Run: headless pygame with SDL's dummy video driver; simulated clock (each Clock.tick advances the game by its frame time, no real sleeping); random seed 0; keys injected as events and as key.get_pressed() state; mouse plan: one left click at the window centre at the start of phase 2, then a move to the lower-right quarter at the start of phase 3.
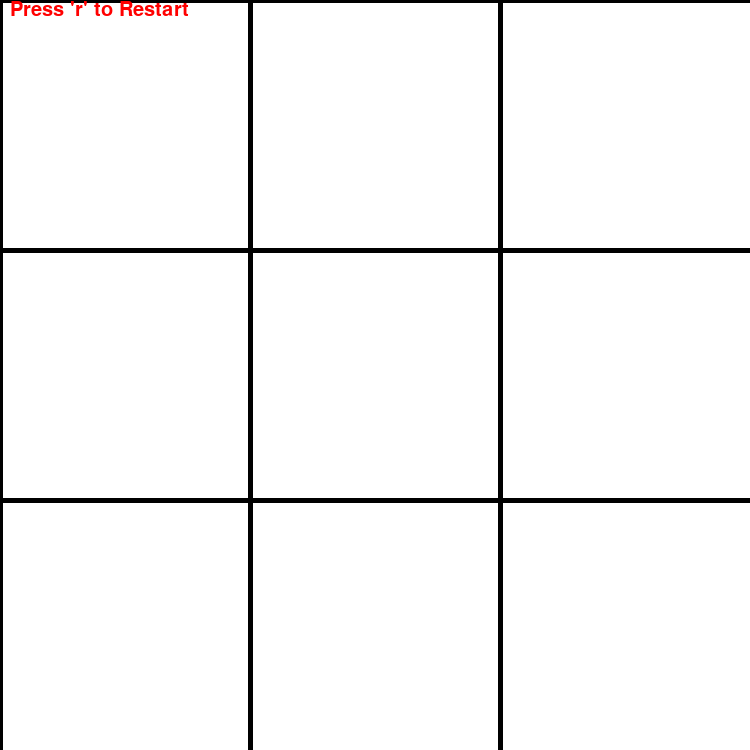
Frame 1 of 4 · flips 1–60 · no input
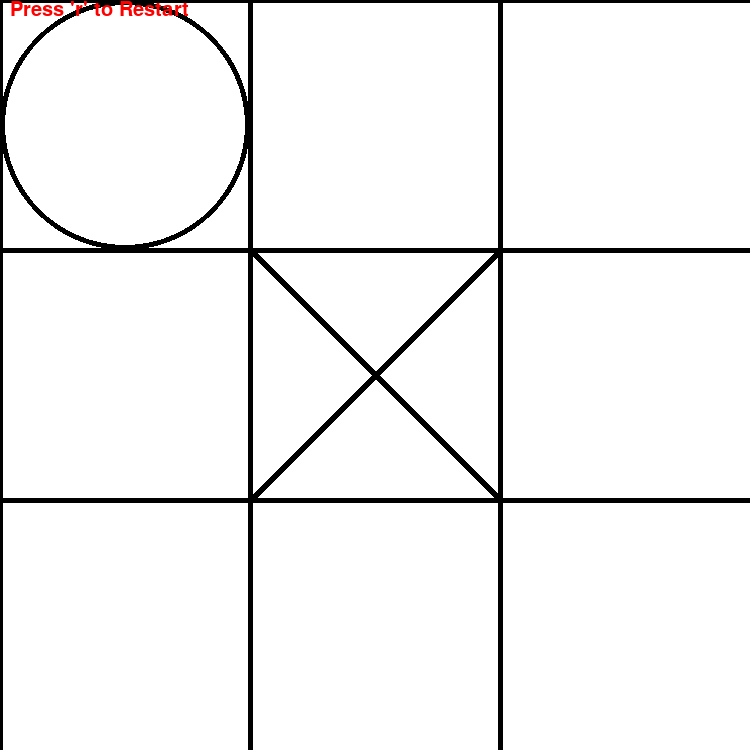
Frame 2 of 4 · flips 61–180 · clicked the window centre · tapped SPACE, RETURN · held RIGHT (→), D
Frame 3 of 4 · flips 181–300 · moved the mouse to the lower-right quarter · held DOWN (↓), S · screen unchanged from frame 2, image omitted
Frame 4 of 4 · flips 301–420 · held LEFT (←), A, UP (↑), W · screen unchanged from frame 3, image omitted

The pygame program that drew these frames:

import pygame

pygame.init()
pygame.font.init()

class Game:

    def __init__(self,width,height):
        self.width = width
        self.height = height
        self.display = pygame.display.set_mode((self.width,self.height))
        self.font = pygame.font.SysFont('comicsans',150)
        self.small_font = pygame.font.SysFont('comicsans',30)
        self.board = [['' for _ in range(3)] for _ in range(3)]
        self.ai = 'O'
        self.human = 'X'
        self.scores = {self.ai: 1,
                       self.human: -1,
                       'Tie': 0}
        self.turn = self.human
        self.MIN = -float('inf')
        self.MAX = float('inf')

    def main(self):
        run = True
        while run:
            if self.turn == self.ai and not self.checkWinner():
                self.bestMove()
            for event in pygame.event.get():
                if event.type == pygame.QUIT:
                    run = False
                elif event.type == pygame.MOUSEBUTTONDOWN:
                    key = pygame.mouse.get_pressed()
                    if key[0]:
                        x,y = pygame.mouse.get_pos()
                        col,row = x // (self.width // 3),y // (self.height // 3)
                        if self.board[row][col] == '':
                            if self.turn == self.human and not self.checkWinner():
                                self.board[row][col] = self.human
                                self.turn = self.ai
                elif event.type == pygame.KEYDOWN:
                    if event.key == pygame.K_r:
                        self.__init__(self.width,self.height)

            self.draw(self.display)

        pygame.quit()

    def bestMove(self):
        bestScore = -float("inf")
        move = (0,0)
        for row in range(len(self.board)):
            for col in range(len(self.board[row])):
                if self.board[row][col] == '':
                    self.board[row][col] = self.ai
                    score = self.minimax(self.board,0,False,self.MIN,self.MAX)
                    self.board[row][col] = ''
                    if score > bestScore:
                        bestScore = score
                        move = (row,col)
        
        row,col = move
        self.board[row][col] = self.ai
        self.turn = self.human
                    
    def minimax(self,board,depth,isMaximizing,alpha,beta):
        result = self.checkWinner()
        if result:
            return self.scores.get(result)
        if isMaximizing:
            bestScore = -float("inf")
            for row in range(len(board)):
                for col in range(len(board[row])):
                    if board[row][col] == '':
                        board[row][col] = self.ai
                        score = self.minimax(board,depth + 1,False,alpha,beta)
                        board[row][col] = ''
                        bestScore = max(score,bestScore)
                        alpha = max(alpha,score)
                        if alpha >= beta:
                            break
            return bestScore
        else:
            bestScore = float("inf")
            for row in range(len(board)):
                for col in range(len(board[row])):
                    if board[row][col] == '':
                        board[row][col] = self.human
                        score = self.minimax(board,depth + 1,True,alpha,beta)
                        board[row][col] = ''
                        bestScore = min(score,bestScore)
                        beta = min(beta,score)
                        if alpha >= beta:
                            break
            return bestScore
        
    def checkWinner(self):
        board = self.board
        winner = None
        #Vertical
        for i in range(3):
            if board[0][i] == board[1][i] == board[2][i]:
                if board[0][i] != '':
                    winner = board[0][i]
        #Horizontal
        for i in range(3):
            if board[i][0] == board[i][1] == board[i][2]:
                if board[i][0] != '':
                    winner = board[i][0]
        #Diagonal
        if board[0][0] == board[1][1] == board[2][2] or board[0][2] == board[1][1] == board[2][0]:
            if board[1][1] != '':
                winner = board[1][1]
        openSpots = 0
        for i in board:
            for j in i:
                if j == '':
                    openSpots = 1
                    break
        if winner is None and not openSpots:
            return 'Tie'
        else:
            return winner

    def draw(self,win):
        win.fill((255,255,255))
        for x in range(0,self.width,self.width // 3):
            pygame.draw.line(win,(0,0,0),(x,0),(x,self.height),5)
        for y in range(0,self.height,self.height // 3):
            pygame.draw.line(win,(0,0,0),(0,y),(self.width,y),5)
        for row in range(len(self.board)):
            for col in range(len(self.board[row])):
                if self.board[row][col] == 'X':
                    x,y = col * (self.width // 3),row * (self.height // 3)
                    pygame.draw.line(win,(0,0,0),(x,y),(x + self.width // 3,y + self.height // 3),8)
                    pygame.draw.line(win,(0,0,0),(x + self.width // 3,y),(x,y + self.height // 3),8)
                elif self.board[row][col] == 'O':
                    x,y = col * (self.width // 3) + (self.width // 3 // 2),row * (self.height // 3) + (self.height // 3 // 2)
                    pygame.draw.circle(win,(0,0,0),(x,y),self.width // 3 // 2,5)
        self.displayText(win,self.font,self.small_font)
        pygame.display.update()

    def displayText(self,win,font,small_font):
        text = small_font.render('Press \'r\' to Restart',True,(255,0,0))
        win.blit(text,(10,0))
        winner = self.checkWinner()
        if winner:
            if winner == self.ai:
                text = font.render(f'{winner} Won!',True,(255,0,0))
                win.blit(text,(140,250))
            elif winner == self.human:
                text = font.render(f'{winner} Won!',True,(0,0,255))
                win.blit(text,(140,250))
            elif winner == 'Tie':
                text = font.render(winner,True,(255,0,0))
                win.blit(text,(250,250))

game = Game(750,750)
game.main()
